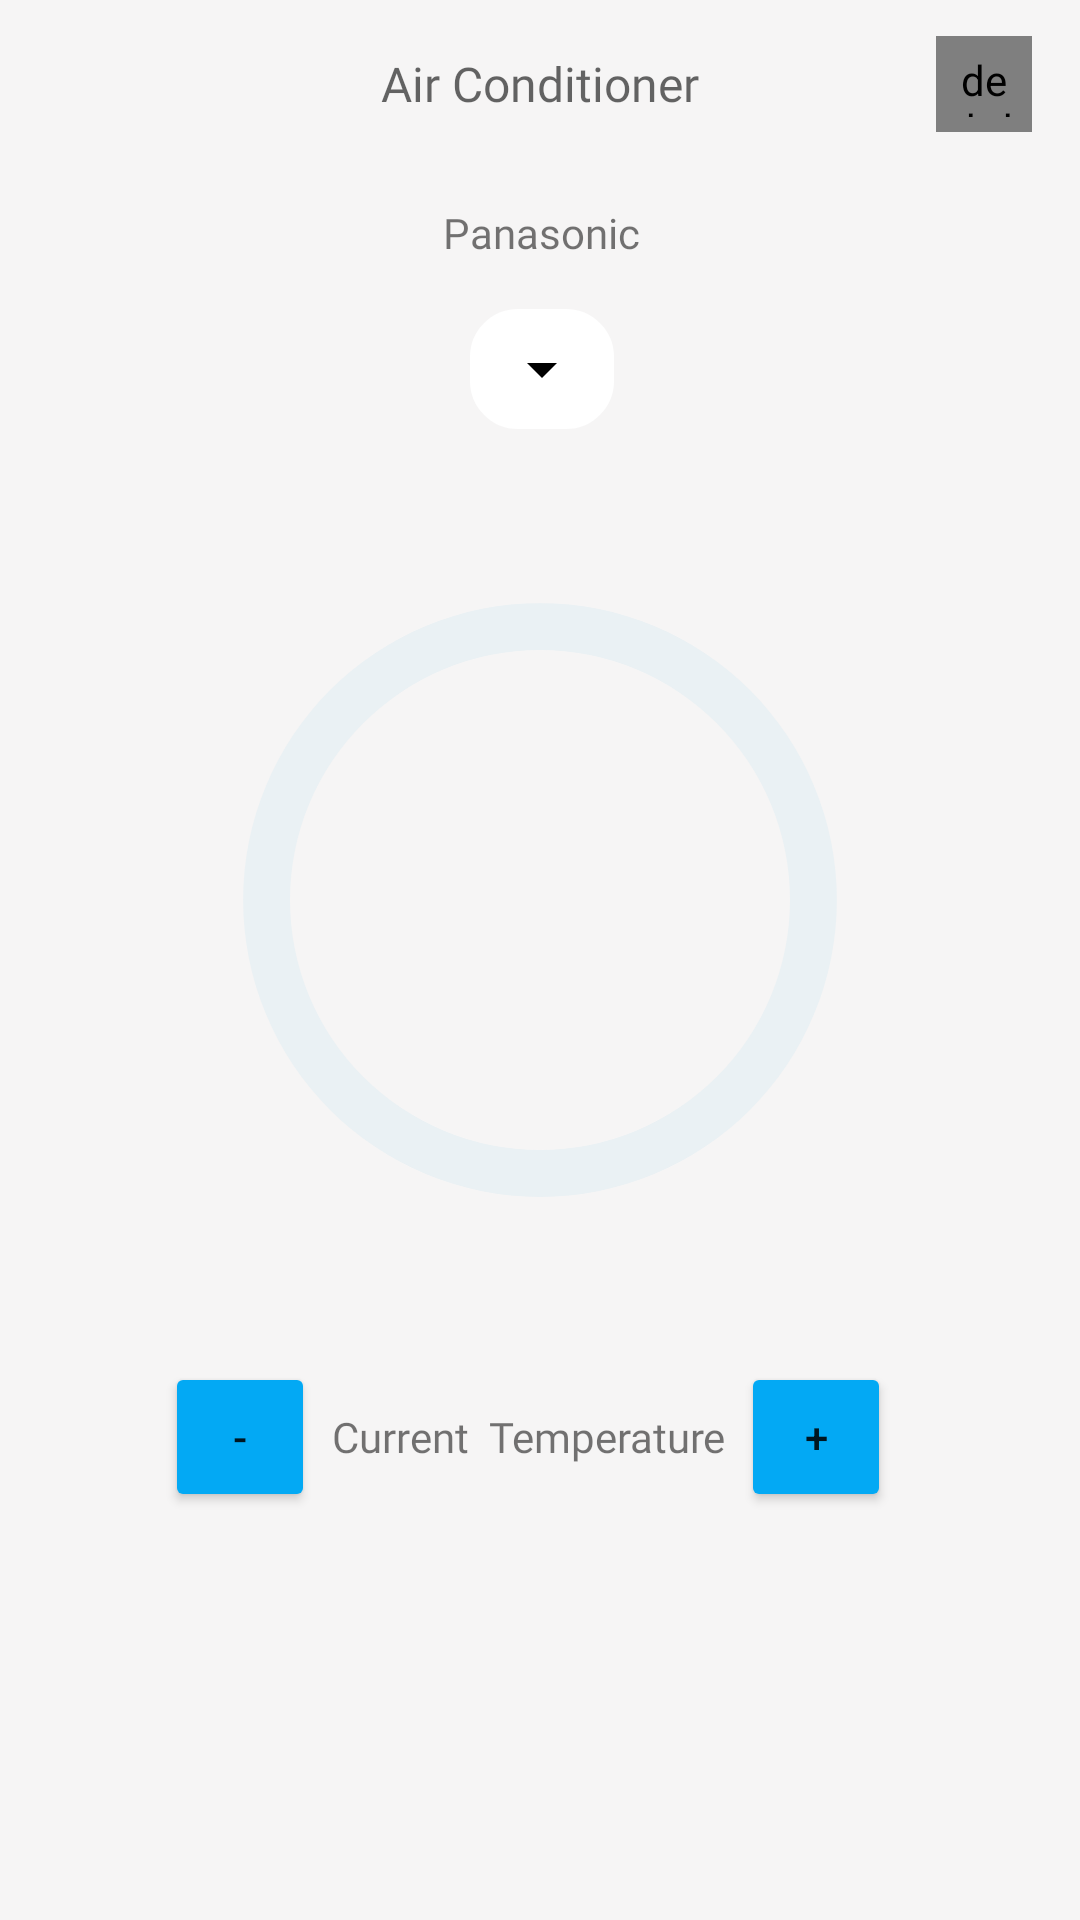

The Android layout XML behind this screen, and the referenced resources:
<!-- AndroidManifest.xml: application theme Theme.Teamapttakehome -->
<!-- res/layout/fragment_air_conditioner.xml -->
<?xml version="1.0" encoding="utf-8"?>
<androidx.constraintlayout.widget.ConstraintLayout
    xmlns:android="http://schemas.android.com/apk/res/android"
    xmlns:app="http://schemas.android.com/apk/res-auto"
    xmlns:tools="http://schemas.android.com/tools"
    android:layout_width="match_parent"
    android:layout_height="match_parent"
    android:background="@color/gray"
    tools:context=".AirConditionerFragment">

    <androidx.appcompat.widget.Toolbar
        android:id="@+id/air_conditioner_toolbar"
        android:layout_width="match_parent"
        android:layout_height="wrap_content"
        android:minHeight="?attr/actionBarSize"
        android:theme="?attr/actionBarTheme"
        android:visibility="visible"
        app:layout_constraintEnd_toEndOf="parent"
        app:layout_constraintStart_toStartOf="parent"
        app:layout_constraintTop_toTopOf="parent"
        app:navigationIcon="@drawable/ic_all_back_button">

        <TextView
            android:id="@+id/toolbar_title_textView"
            style="@style/TextAppearance.AppCompat.Widget.ActionBar.Subtitle"
            android:layout_width="wrap_content"
            android:layout_height="wrap_content"
            android:layout_gravity="center"
            android:fontFamily="@font/poppins"
            android:text="@string/air_conditioner_toolbar_title" />

    </androidx.appcompat.widget.Toolbar>

    <de.hdodenhof.circleimageview.CircleImageView
        android:id="@+id/user_profile_picture"
        android:layout_width="32dp"
        android:layout_height="32dp"
        android:layout_marginEnd="16dp"
        android:background="@drawable/air_conditioner_toolbar"
        android:padding="@dimen/dimen_5dp"
        android:scaleType="centerCrop"
        android:src="@drawable/ic_baseline_power_settings_new_24"
        app:layout_constraintBottom_toBottomOf="@+id/air_conditioner_toolbar"
        app:layout_constraintEnd_toEndOf="@+id/air_conditioner_toolbar"
        app:layout_constraintTop_toTopOf="@+id/air_conditioner_toolbar" />

    <androidx.core.widget.NestedScrollView
        android:layout_width="match_parent"
        android:layout_height="0dp"
        android:fillViewport="true"
        app:layout_constraintBottom_toBottomOf="parent"
        app:layout_constraintTop_toBottomOf="@+id/air_conditioner_toolbar"
        tools:layout_editor_absoluteX="0dp">

        <androidx.constraintlayout.widget.ConstraintLayout
            android:layout_width="match_parent"
            android:layout_height="match_parent">

            <TextView
                android:id="@+id/air_conditioner_name_textView"
                android:layout_width="wrap_content"
                android:layout_height="wrap_content"
                android:layout_marginTop="12dp"
                android:fontFamily="@font/poppins"
                android:text="Panasonic"
                app:layout_constraintEnd_toEndOf="parent"
                app:layout_constraintHorizontal_bias="0.502"
                app:layout_constraintStart_toStartOf="parent"
                app:layout_constraintTop_toTopOf="parent" />

            <androidx.constraintlayout.widget.ConstraintLayout
                android:id="@+id/spn"
                android:layout_width="wrap_content"
                android:layout_height="40dp"
                android:layout_marginVertical="16dp"
                android:background="@drawable/device_spinner_bg"
                app:layout_constraintEnd_toEndOf="@+id/air_conditioner_name_textView"
                app:layout_constraintStart_toStartOf="@+id/air_conditioner_name_textView"
                app:layout_constraintTop_toBottomOf="@+id/air_conditioner_name_textView">

                <Spinner
                    android:id="@+id/device_spinner"
                    android:layout_width="wrap_content"
                    android:layout_height="wrap_content"
                    android:backgroundTint="@color/black"
                    android:padding="@dimen/dimen_5dp"
                    android:paddingEnd="@dimen/dimen_2dp"
                    android:text="Device 1"
                    app:layout_constraintBottom_toBottomOf="@+id/spn"
                    app:layout_constraintStart_toStartOf="@+id/spn"
                    app:layout_constraintTop_toTopOf="@+id/spn" />

            </androidx.constraintlayout.widget.ConstraintLayout>


            <androidx.recyclerview.widget.RecyclerView
                android:id="@+id/air_conditioner_recyclerView"
                android:layout_width="0dp"
                android:layout_height="wrap_content"
                android:layout_marginStart="24dp"
                android:layout_marginEnd="24dp"
                android:layout_marginBottom="16dp"
                app:layoutManager="androidx.recyclerview.widget.GridLayoutManager"
                app:layout_constraintBottom_toBottomOf="parent"
                app:layout_constraintEnd_toEndOf="parent"
                app:layout_constraintHorizontal_bias="0.48"
                app:layout_constraintStart_toStartOf="parent"
                app:spanCount="3"
                tools:itemCount="3"
                tools:listitem="@layout/air_cond_setting_item" />

            <ProgressBar
                android:id="@+id/progressBar"
                android:layout_width="250dp"
                android:layout_height="250dp"
                android:layout_marginTop="32dp"
                android:indeterminateOnly="false"
                android:max="30"
                android:min="10"
                android:progressDrawable="@drawable/circle"
                app:layout_constraintEnd_toEndOf="parent"
                app:layout_constraintStart_toStartOf="parent"
                app:layout_constraintTop_toBottomOf="@+id/spn"
                tools:progress="40" />

            <TextView
                android:id="@+id/progress_bar_text"
                android:layout_width="wrap_content"
                android:layout_height="wrap_content"
                android:fontFamily="@font/poppins"
                android:textAppearance="@style/TextAppearance.AppCompat.Large"
                app:layout_constraintBottom_toBottomOf="@+id/progressBar"
                app:layout_constraintEnd_toEndOf="@+id/progressBar"
                app:layout_constraintStart_toStartOf="@+id/progressBar"
                app:layout_constraintTop_toTopOf="@+id/progressBar"
                tools:text="27°C" />

            <Button
                android:id="@+id/progress_bar_minus"
                android:layout_width="50dp"
                android:layout_height="50dp"
                android:backgroundTint="@color/light_blue"
                android:text="-"
                app:layout_constraintBottom_toBottomOf="@+id/progress_current_temperature"
                app:layout_constraintStart_toStartOf="@+id/progressBar"
                app:layout_constraintTop_toTopOf="@+id/progress_current_temperature" />

            <Button
                android:id="@+id/progress_bar_add"
                android:layout_width="50dp"
                android:layout_height="50dp"
                android:layout_marginEnd="8dp"
                android:backgroundTint="@color/light_blue"
                android:text="+"
                app:layout_constraintBottom_toBottomOf="@+id/progress_current_temperature"
                app:layout_constraintEnd_toEndOf="@+id/progressBar"
                app:layout_constraintTop_toTopOf="@+id/progress_current_temperature" />

            <TextView
                android:id="@+id/progress_current_temperature"
                android:layout_width="0dp"
                android:layout_height="wrap_content"
                android:layout_marginTop="30dp"
                android:layout_marginBottom="50dp"
                android:fontFamily="@font/poppins"
                android:text="@string/progress_bar_counter_text"
                android:textAlignment="center"
                app:layout_constraintBottom_toTopOf="@+id/air_conditioner_recyclerView"
                app:layout_constraintEnd_toStartOf="@+id/progress_bar_add"
                app:layout_constraintHorizontal_bias="0.0"
                app:layout_constraintStart_toEndOf="@+id/progress_bar_minus"
                app:layout_constraintTop_toBottomOf="@+id/progressBar"
                app:layout_constraintVertical_bias="0.142" />


        </androidx.constraintlayout.widget.ConstraintLayout>

    </androidx.core.widget.NestedScrollView>

</androidx.constraintlayout.widget.ConstraintLayout>
<!-- res/layout/air_cond_setting_item.xml (included above) -->
<?xml version="1.0" encoding="utf-8"?>
<com.google.android.material.card.MaterialCardView
    xmlns:android="http://schemas.android.com/apk/res/android"
    xmlns:app="http://schemas.android.com/apk/res-auto"
    xmlns:tools="http://schemas.android.com/tools"
    android:backgroundTint="@color/white"
    android:id="@+id/airWaveCard"
    android:layout_width="wrap_content"
    android:layout_height="wrap_content"
    android:layout_marginStart="@dimen/dimen_10dp"
    android:layout_marginTop="10dp"
    android:padding="@dimen/dimen_10dp"
    app:cardCornerRadius="@dimen/dimen_10dp"
    app:layout_constraintStart_toStartOf="parent"
    app:layout_constraintTop_toTopOf="parent">

    <LinearLayout
        android:layout_width="wrap_content"
        android:layout_height="wrap_content"
        android:layout_margin="@dimen/dimen_16dp"
        android:orientation="vertical">

        <ImageView
            android:id="@+id/air_cond_settings_icon"
            android:layout_width="wrap_content"
            android:layout_height="wrap_content"
            android:layout_gravity="center"
            android:contentDescription="@string/content_description_media"
            android:scaleType="centerCrop"
            app:srcCompat="@drawable/ic_airwave" />

        <TextView
            android:id="@+id/air_cond_settings_label_textView"
            android:layout_width="wrap_content"
            android:layout_height="wrap_content"
            android:layout_marginTop="8dp"
            android:fontFamily="@font/poppins"
            android:layout_gravity="center"
            android:text="Airwave"
            android:textAppearance="?attr/textAppearanceBody2"
            android:textColor="?android:attr/textColorSecondary" />

        <TextView
            android:id="@+id/air_cond_settings_temperature"
            android:layout_width="wrap_content"
            android:layout_height="wrap_content"
            android:fontFamily="@font/poppins"
            android:layout_gravity="center"
            android:text="25°C"
            android:textAppearance="?attr/textAppearanceHeadline6"
            android:textStyle="bold" />

    </LinearLayout>
</com.google.android.material.card.MaterialCardView>
<!-- resources referenced by this layout -->
<resources>
  <color name="black">#FF000000</color>
  <color name="gray">#F6F5F5</color>
  <color name="light_blue">#03A9F4</color>
  <color name="white">#FFFFFFFF</color>
  <dimen name="dimen_10dp">10dp</dimen>
  <dimen name="dimen_16dp">16dp</dimen>
  <dimen name="dimen_2dp">2dp</dimen>
  <dimen name="dimen_5dp">5dp</dimen>
  <!-- drawable air_conditioner_toolbar (drawable) -->
  <?xml version="1.0" encoding="utf-8"?>
  <shape
      xmlns:android="http://schemas.android.com/apk/res/android"
      android:shape="oval">
  
      <solid
          android:color="@color/switch_on_color" />
  
  </shape>
  <!-- drawable circle (drawable) -->
  <?xml version="1.0" encoding="utf-8"?>
  <layer-list xmlns:android="http://schemas.android.com/apk/res/android">
      <item>
          <shape
              android:shape="ring"
              android:thicknessRatio="16"
              android:useLevel="false">
              <solid android:color="@color/text_background_color" />
          </shape>
      </item>
      <item>
          <rotate
              android:fromDegrees="180"
              android:toDegrees="180">
              <shape
                  android:shape="ring"
                  android:thicknessRatio="13"
                  android:useLevel="true">
                  <solid android:color="@color/light_blue" />
              </shape>
      </rotate>
      </item>
  </layer-list>
  <!-- drawable device_spinner_bg (drawable) -->
  <?xml version="1.0" encoding="utf-8"?>
  <shape xmlns:android="http://schemas.android.com/apk/res/android" android:shape="rectangle">
      <solid android:color="@color/white"  />
      <corners android:radius="@dimen/dimen_15dp" />
      <stroke android:color="@color/white" android:width="@dimen/dimen_2dp" />
  </shape>
  <!-- drawable ic_airwave (drawable) -->
  <vector android:autoMirrored="true" android:height="24dp"
      android:tint="@color/light_blue" android:viewportHeight="24"
      android:viewportWidth="24" android:width="24dp" xmlns:android="http://schemas.android.com/apk/res/android">
      <path android:fillColor="@android:color/white" android:pathData="M14.5,17c0,1.65 -1.35,3 -3,3s-3,-1.35 -3,-3h2c0,0.55 0.45,1 1,1s1,-0.45 1,-1s-0.45,-1 -1,-1H2v-2h9.5C13.15,14 14.5,15.35 14.5,17zM19,6.5C19,4.57 17.43,3 15.5,3S12,4.57 12,6.5h2C14,5.67 14.67,5 15.5,5S17,5.67 17,6.5S16.33,8 15.5,8H2v2h13.5C17.43,10 19,8.43 19,6.5zM18.5,11H2v2h16.5c0.83,0 1.5,0.67 1.5,1.5S19.33,16 18.5,16v2c1.93,0 3.5,-1.57 3.5,-3.5S20.43,11 18.5,11z"/>
  </vector>
  <string name="air_conditioner_toolbar_title">Air Conditioner</string>
  <string name="content_description_media">Image of an icon</string>
  <string name="progress_bar_counter_text">Current <br /> Temperature</string>
  <style name="Theme.Teamapttakehome" parent="Theme.MaterialComponents.DayNight.NoActionBar">
          
          <item name="colorPrimary">@color/purple_500</item>
          <item name="colorPrimaryVariant">@color/purple_700</item>
          <item name="colorOnPrimary">@color/white</item>
          
          <item name="colorSecondary">@color/teal_200</item>
          <item name="colorSecondaryVariant">@color/teal_700</item>
          <item name="colorOnSecondary">@color/black</item>
          
          <item name="android:statusBarColor" tools:targetApi="l">?attr/colorPrimaryVariant</item>
          
          <item name="colorControlNormal">@color/orange</item>
          <item name="colorOnSurface">@color/gray</item>
          <item name="colorControlActivated">@color/switch_on_color</item>
          <item name="colorSurface">@color/gray</item>
      </style>
  <color name="switch_on_color">#4E9F3D</color>
  <color name="text_background_color">#EAF1F4</color>
  <dimen name="dimen_15dp">15dp</dimen>
  <color name="purple_500">#FF6200EE</color>
  <color name="purple_700">#FF3700B3</color>
  <color name="teal_200">#FF03DAC5</color>
  <color name="teal_700">#FF018786</color>
  <color name="orange">#ff7034</color>
</resources>
